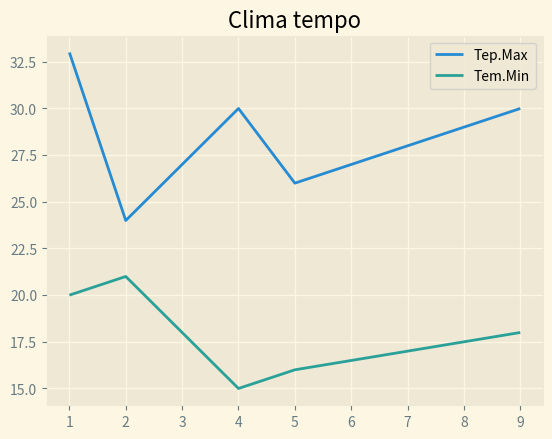

The script that saved this image:
 ## Graphic interface 
from matplotlib import pyplot as plt


plt.style.use('Solarize_Light2')

eixo_x_dias = [1,2,4,5,7,9]
eixo_y_temperaturas = [33, 24, 30, 26, 28, 30]
eixo_y_minimas = [20,21,15,16,17,18]


plt.plot(eixo_x_dias, eixo_y_temperaturas)
plt.plot(eixo_x_dias, eixo_y_minimas)

plt.title('Clima tempo')
plt.legend(['Tep.Max', 'Tem.Min'])

plt.show()

